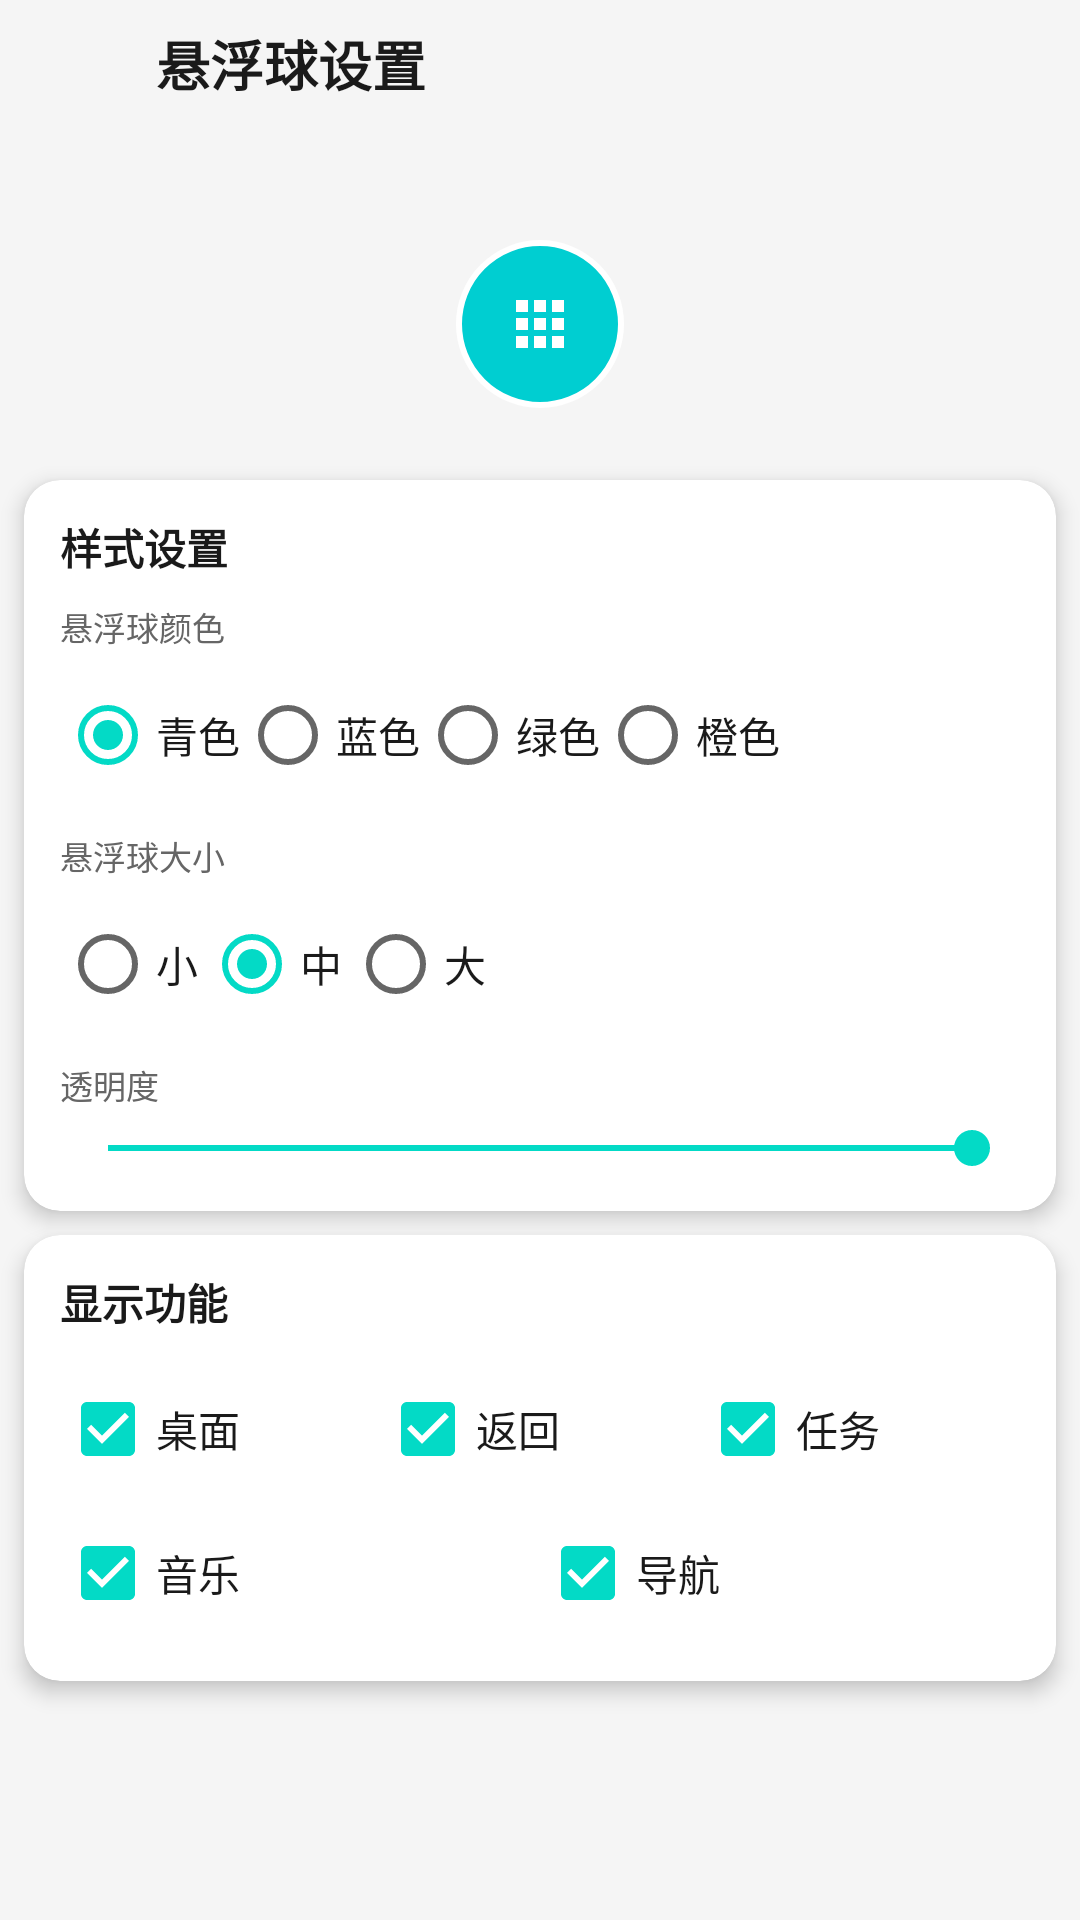

Here is an Android app screen rendered from its layout file. Give the layout XML and the strings, colors and styles it references.
<!-- AndroidManifest.xml: activity theme Theme.PandaCarLauncher -->
<!-- res/layout/activity_floating_ball_settings.xml -->
<?xml version="1.0" encoding="utf-8"?>
<ScrollView xmlns:android="http://schemas.android.com/apk/res/android"
    android:layout_width="match_parent"
    android:layout_height="match_parent"
    android:background="@color/background"
    android:fillViewport="true">

    <LinearLayout
        android:layout_width="match_parent"
        android:layout_height="wrap_content"
        android:orientation="vertical">

        
        <RelativeLayout
            android:layout_width="match_parent"
            android:layout_height="56dp"
            android:paddingStart="@dimen/spacing_md"
            android:paddingEnd="@dimen/spacing_md"
            android:gravity="center_vertical">

            <ImageView
                android:id="@+id/btn_back"
                android:layout_width="40dp"
                android:layout_height="40dp"
                android:src="@drawable/ic_back"
                android:padding="8dp"
                android:background="?android:attr/selectableItemBackgroundBorderless"
                android:contentDescription="返回" />

            <TextView
                android:layout_width="wrap_content"
                android:layout_height="wrap_content"
                android:layout_toEndOf="@id/btn_back"
                android:layout_marginStart="@dimen/spacing_sm"
                android:text="悬浮球设置"
                android:textColor="@color/text_primary"
                android:textSize="@dimen/text_size_large"
                android:textStyle="bold" />

        </RelativeLayout>

        
        <LinearLayout
            android:layout_width="match_parent"
            android:layout_height="wrap_content"
            android:gravity="center"
            android:padding="24dp">

            <FrameLayout
                android:id="@+id/ball_preview"
                android:layout_width="56dp"
                android:layout_height="56dp"
                android:background="@drawable/bg_floating_ball">

                <ImageView
                    android:layout_width="40dp"
                    android:layout_height="40dp"
                    android:layout_gravity="center"
                    android:src="@drawable/ic_apps"
                    android:padding="8dp" />

            </FrameLayout>

        </LinearLayout>

        
        <androidx.cardview.widget.CardView
            android:layout_width="match_parent"
            android:layout_height="wrap_content"
            android:layout_marginStart="@dimen/card_margin"
            android:layout_marginEnd="@dimen/card_margin"
            android:layout_marginBottom="@dimen/spacing_md"
            app:cardCornerRadius="@dimen/card_corner_radius"
            app:cardElevation="@dimen/card_elevation"
            app:cardBackgroundColor="@color/card_glass"
            xmlns:app="http://schemas.android.com/apk/res-auto">

            <LinearLayout
                android:layout_width="match_parent"
                android:layout_height="wrap_content"
                android:orientation="vertical"
                android:padding="@dimen/card_padding">

                <TextView
                    android:layout_width="wrap_content"
                    android:layout_height="wrap_content"
                    android:text="样式设置"
                    android:textColor="@color/text_primary"
                    android:textSize="@dimen/text_size_normal"
                    android:textStyle="bold"
                    android:layout_marginBottom="@dimen/spacing_md" />

                
                <TextView
                    android:layout_width="wrap_content"
                    android:layout_height="wrap_content"
                    android:text="悬浮球颜色"
                    android:textColor="@color/text_secondary"
                    android:textSize="@dimen/text_size_small" />

                <RadioGroup
                    android:id="@+id/rg_ball_color"
                    android:layout_width="match_parent"
                    android:layout_height="wrap_content"
                    android:orientation="horizontal"
                    android:layout_marginTop="@dimen/spacing_sm">

                    <RadioButton android:id="@+id/rb_color_cyan" android:layout_width="wrap_content" android:layout_height="wrap_content" android:text="青色" android:textColor="@color/text_primary" android:checked="true" />
                    <RadioButton android:id="@+id/rb_color_blue" android:layout_width="wrap_content" android:layout_height="wrap_content" android:text="蓝色" android:textColor="@color/text_primary" />
                    <RadioButton android:id="@+id/rb_color_green" android:layout_width="wrap_content" android:layout_height="wrap_content" android:text="绿色" android:textColor="@color/text_primary" />
                    <RadioButton android:id="@+id/rb_color_orange" android:layout_width="wrap_content" android:layout_height="wrap_content" android:text="橙色" android:textColor="@color/text_primary" />

                </RadioGroup>

                
                <TextView
                    android:layout_width="wrap_content"
                    android:layout_height="wrap_content"
                    android:text="悬浮球大小"
                    android:textColor="@color/text_secondary"
                    android:textSize="@dimen/text_size_small"
                    android:layout_marginTop="@dimen/spacing_md" />

                <RadioGroup
                    android:id="@+id/rg_ball_size"
                    android:layout_width="match_parent"
                    android:layout_height="wrap_content"
                    android:orientation="horizontal"
                    android:layout_marginTop="@dimen/spacing_sm">

                    <RadioButton android:id="@+id/rb_size_small" android:layout_width="wrap_content" android:layout_height="wrap_content" android:text="小" android:textColor="@color/text_primary" />
                    <RadioButton android:id="@+id/rb_size_medium" android:layout_width="wrap_content" android:layout_height="wrap_content" android:text="中" android:textColor="@color/text_primary" android:checked="true" />
                    <RadioButton android:id="@+id/rb_size_large" android:layout_width="wrap_content" android:layout_height="wrap_content" android:text="大" android:textColor="@color/text_primary" />

                </RadioGroup>

                
                <TextView
                    android:layout_width="wrap_content"
                    android:layout_height="wrap_content"
                    android:text="透明度"
                    android:textColor="@color/text_secondary"
                    android:textSize="@dimen/text_size_small"
                    android:layout_marginTop="@dimen/spacing_md" />

                <SeekBar
                    android:id="@+id/seek_ball_alpha"
                    android:layout_width="match_parent"
                    android:layout_height="wrap_content"
                    android:max="100"
                    android:progress="100"
                    android:layout_marginTop="@dimen/spacing_sm" />

            </LinearLayout>

        </androidx.cardview.widget.CardView>

        
        <androidx.cardview.widget.CardView
            android:layout_width="match_parent"
            android:layout_height="wrap_content"
            android:layout_marginStart="@dimen/card_margin"
            android:layout_marginEnd="@dimen/card_margin"
            android:layout_marginBottom="@dimen/spacing_md"
            app:cardCornerRadius="@dimen/card_corner_radius"
            app:cardElevation="@dimen/card_elevation"
            app:cardBackgroundColor="@color/card_glass"
            xmlns:app="http://schemas.android.com/apk/res-auto">

            <LinearLayout
                android:layout_width="match_parent"
                android:layout_height="wrap_content"
                android:orientation="vertical"
                android:padding="@dimen/card_padding">

                <TextView
                    android:layout_width="wrap_content"
                    android:layout_height="wrap_content"
                    android:text="显示功能"
                    android:textColor="@color/text_primary"
                    android:textSize="@dimen/text_size_normal"
                    android:textStyle="bold"
                    android:layout_marginBottom="@dimen/spacing_md" />

                <LinearLayout
                    android:layout_width="match_parent"
                    android:layout_height="wrap_content"
                    android:orientation="horizontal">

                    <CheckBox android:id="@+id/cb_func_home" android:layout_width="0dp" android:layout_height="wrap_content" android:layout_weight="1" android:text="桌面" android:textColor="@color/text_primary" android:checked="true" />
                    <CheckBox android:id="@+id/cb_func_back" android:layout_width="0dp" android:layout_height="wrap_content" android:layout_weight="1" android:text="返回" android:textColor="@color/text_primary" android:checked="true" />
                    <CheckBox android:id="@+id/cb_func_recent" android:layout_width="0dp" android:layout_height="wrap_content" android:layout_weight="1" android:text="任务" android:textColor="@color/text_primary" android:checked="true" />

                </LinearLayout>

                <LinearLayout
                    android:layout_width="match_parent"
                    android:layout_height="wrap_content"
                    android:orientation="horizontal">

                    <CheckBox android:id="@+id/cb_func_music" android:layout_width="0dp" android:layout_height="wrap_content" android:layout_weight="1" android:text="音乐" android:textColor="@color/text_primary" android:checked="true" />
                    <CheckBox android:id="@+id/cb_func_nav" android:layout_width="0dp" android:layout_height="wrap_content" android:layout_weight="1" android:text="导航" android:textColor="@color/text_primary" android:checked="true" />

                </LinearLayout>

            </LinearLayout>

        </androidx.cardview.widget.CardView>

        
        <View
            android:layout_width="match_parent"
            android:layout_height="@dimen/spacing_lg" />

    </LinearLayout>

</ScrollView>
<!-- resources referenced by this layout -->
<resources>
  <color name="background">#0D1642</color>
  <color name="card_glass">#991A1A2E</color>
  <color name="text_primary">#FFFFFF</color>
  <color name="text_secondary">#B0B0B0</color>
  <dimen name="card_corner_radius">16dp</dimen>
  <dimen name="card_elevation">4dp</dimen>
  <dimen name="card_margin">12dp</dimen>
  <dimen name="card_padding">16dp</dimen>
  <dimen name="spacing_lg">24dp</dimen>
  <dimen name="spacing_md">16dp</dimen>
  <dimen name="spacing_sm">8dp</dimen>
  <dimen name="text_size_large">22sp</dimen>
  <dimen name="text_size_normal">18sp</dimen>
  <dimen name="text_size_small">14sp</dimen>
  <!-- drawable bg_floating_ball (drawable) -->
  <?xml version="1.0" encoding="utf-8"?>
  <shape xmlns:android="http://schemas.android.com/apk/res/android"
      android:shape="oval">
      <solid android:color="#00CED1" />
      <stroke
          android:width="2dp"
          android:color="#FFFFFF" />
  </shape>
  <!-- drawable ic_apps (drawable) -->
  <?xml version="1.0" encoding="utf-8"?>
  <vector xmlns:android="http://schemas.android.com/apk/res/android"
      android:width="24dp"
      android:height="24dp"
      android:viewportWidth="24"
      android:viewportHeight="24">
      <path
          android:fillColor="#FFFFFF"
          android:pathData="M4,8h4L8,4L4,4v4zM10,20h4v-4h-4v4zM4,20h4v-4L4,16v4zM4,14h4v-4L4,10v4zM10,14h4v-4h-4v4zM16,4v4h4L20,4h-4zM10,8h4L14,4h-4v4zM16,14h4v-4h-4v4zM16,20h4v-4h-4v4z"/>
  </vector>
  <style name="Theme.PandaCarLauncher" parent="Theme.MaterialComponents.DayNight.NoActionBar">
          <item name="colorPrimary">@color/primary</item>
          <item name="colorPrimaryDark">@color/primary_dark</item>
          <item name="colorAccent">@color/accent</item>
          <item name="android:windowBackground">@color/background</item>
          <item name="android:statusBarColor">@color/status_bar</item>
          <item name="android:navigationBarColor">@color/nav_background</item>
          <item name="android:windowLightStatusBar">false</item>
          <item name="android:colorControlHighlight">@color/ripple_color</item>
          <item name="android:colorControlActivated">@color/primary</item>
      </style>
  <color name="primary">#00CED1</color>
  <color name="primary_dark">#00A88A</color>
  <color name="accent">#FF6B6B</color>
</resources>
